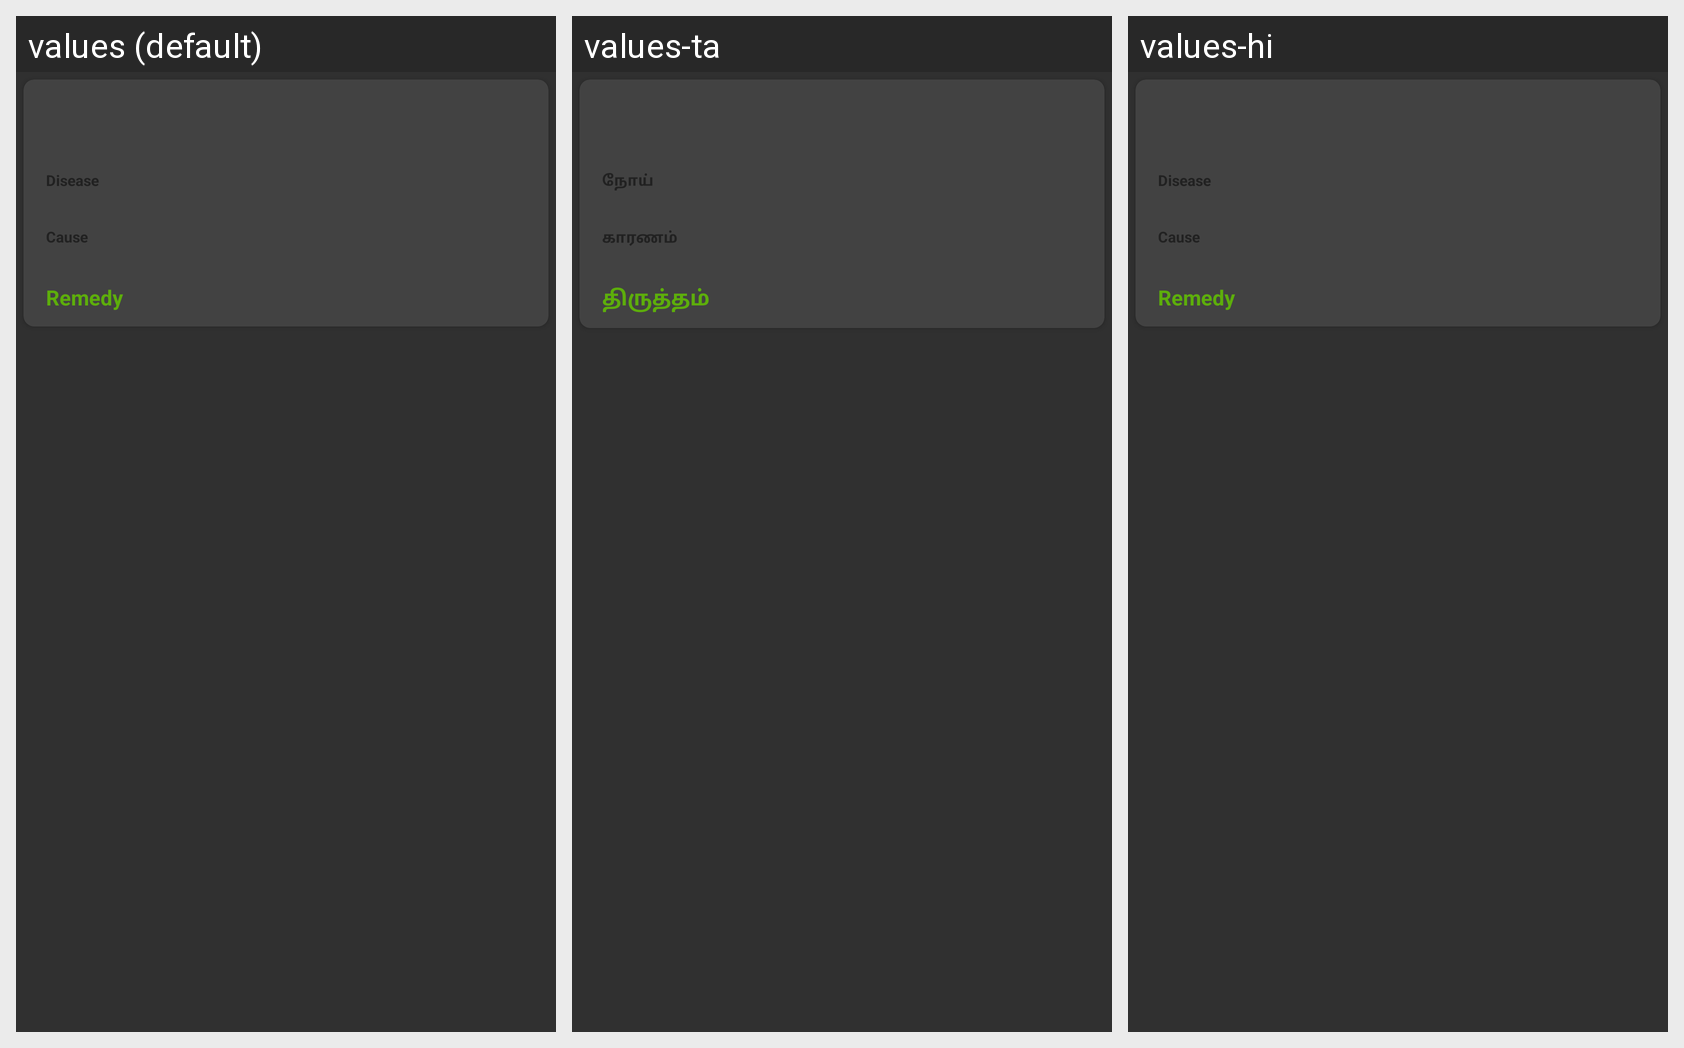

This grid shows one Android layout under several languages. Give, for every string resource on the screen, its name, the default text and each shown locale's text.
Android screen res/layout/reports_row.xml rendered under 3 locales, left to right: values (default), values-ta, values-hi. Device: Nexus 5 (rendered at 1080×1920; each locale shown at half size, 540×960, under a caption strip naming it); theme Theme.AppCompat.
Strings drawn on this screen, with the default value and each locale's value (text and hints the layout hard-codes, and strings that could not be matched under every locale, appear in the picture but are not listed):

disease
  values: Disease
  values-ta: நோய்
  values-hi: Disease  [not translated; the default value is used]

cause
  values: Cause
  values-ta: காரணம்
  values-hi: Cause  [not translated; the default value is used]

remedy
  values: Remedy
  values-ta: திருத்தம்
  values-hi: Remedy  [not translated; the default value is used]
